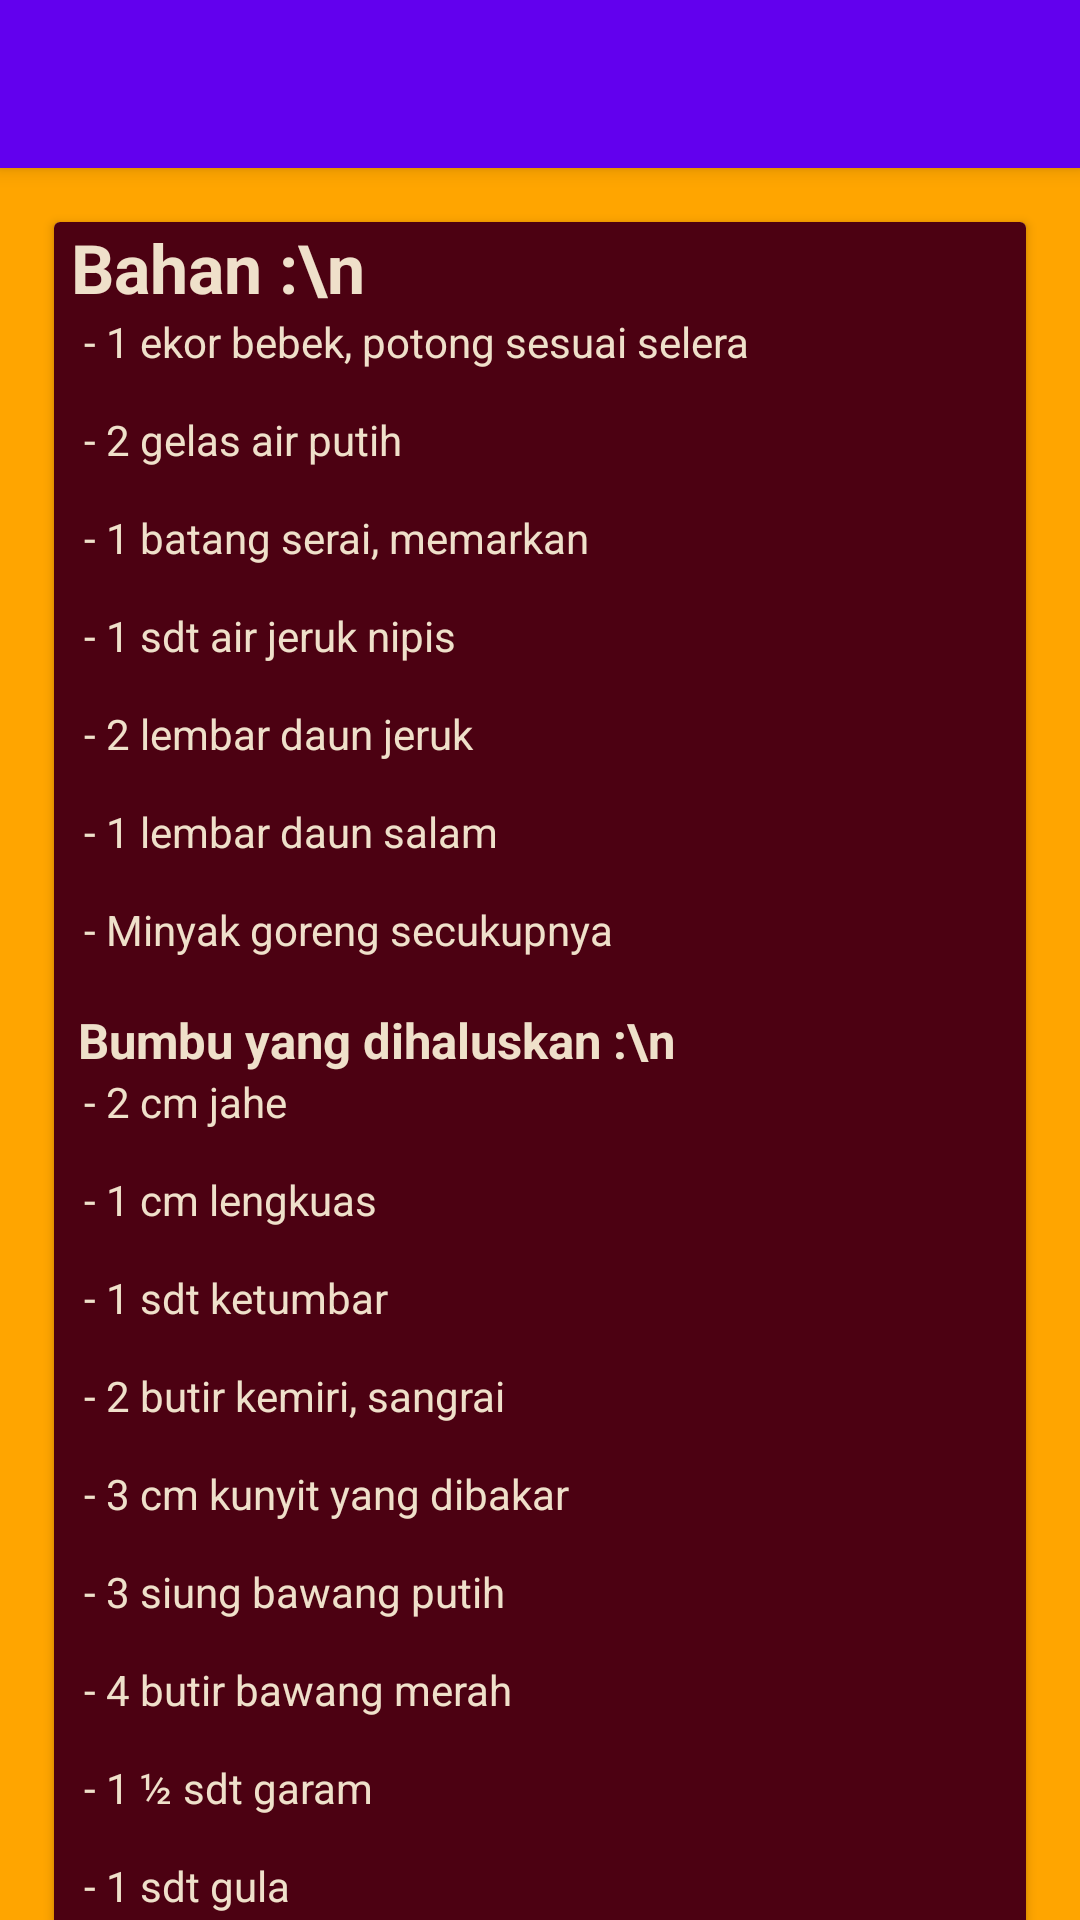

Here is an Android app screen rendered from its layout file. Give the layout XML and the strings, colors and styles it references.
<!-- AndroidManifest.xml: application theme AppTheme -->
<!-- res/layout/activity_card5.xml -->
<?xml version="1.0" encoding="utf-8"?>

<android.support.design.widget.CoordinatorLayout
    xmlns:android="http://schemas.android.com/apk/res/android"
    xmlns:app="http://schemas.android.com/apk/res-auto"
    android:layout_width="match_parent"
    android:layout_height="match_parent"
    android:fitsSystemWindows="true"
    android:background="#ffa500">

    <android.support.design.widget.AppBarLayout
        android:id="@+id/app_bar_layout"
        android:layout_width="match_parent"
        android:layout_height="wrap_content"
        android:theme="@style/ThemeOverlay.AppCompat.Dark.ActionBar"
        android:fitsSystemWindows="true">

        <android.support.design.widget.CollapsingToolbarLayout
            android:id="@+id/collapsing_toolbar1"
            android:layout_width="match_parent"
            android:layout_height="match_parent"
            app:layout_scrollFlags="scroll|exitUntilCollapsed"
            app:contentScrim="?attr/colorPrimary"
            app:expandedTitleMarginStart="48dp"
            app:expandedTitleMarginEnd="64dp"
            android:fitsSystemWindows="true">

            <ImageView
                android:id="@+id/img1"
                android:src="@drawable/bebek3"
                android:layout_width="match_parent"
                android:layout_height="wrap_content"
                android:scaleType="centerCrop"
                android:fitsSystemWindows="true"
                app:layout_collapseMode="parallax"/>

            <android.support.v7.widget.Toolbar
                android:id="@+id/toolbar1"
                android:layout_width="match_parent"
                android:layout_height="?attr/actionBarSize"
                app:popupTheme="@style/ThemeOverlay.AppCompat.Light"
                app:layout_collapseMode="pin" />

        </android.support.design.widget.CollapsingToolbarLayout>
    </android.support.design.widget.AppBarLayout>

    <android.support.v4.widget.NestedScrollView
        android:id="@+id/scroll"
        android:layout_width="match_parent"
        android:layout_height="match_parent"
        android:clipToPadding="false"
        app:layout_behavior="@string/appbar_scrolling_view_behavior">

        <LinearLayout
            android:layout_width="match_parent"
            android:layout_height="match_parent"
            android:padding="10dp"
            android:orientation="vertical">

            <android.support.v7.widget.CardView
                android:layout_width="match_parent"
                android:layout_height="wrap_content"
                android:layout_margin="8dp"
                android:id="@+id/card1">
                <LinearLayout
                    android:layout_width="match_parent"
                    android:layout_height="wrap_content"
                    android:orientation="vertical"
                    android:background="#4c0112"
                    android:id="@+id/lay1">

                    <TextView
                        android:layout_width="match_parent"
                        android:layout_height="wrap_content"
                        android:text=" Bahan :\n"
                        android:textColor="#efe0ca"
                        android:textSize="11pt"
                        android:textStyle="bold" />
                    <TextView
                        android:layout_width="match_parent"
                        android:layout_height="wrap_content"
                        android:text="@string/komp5"
                        android:textColor="#efe0ca"/>
                    <TextView
                        android:layout_width="match_parent"
                        android:layout_height="wrap_content"
                        android:text="  Bumbu yang dihaluskan :\n"
                        android:textColor="#efe0ca"
                        android:textSize="8pt"
                        android:textStyle="bold" />
                    <TextView
                        android:layout_width="match_parent"
                        android:layout_height="wrap_content"
                        android:text="@string/komp52"
                        android:textColor="#efe0ca"/>
                    <TextView
                        android:layout_width="match_parent"
                        android:layout_height="wrap_content"
                        android:text="  Bahan cabai hijau :\n"
                        android:textColor="#efe0ca"
                        android:textSize="8pt"
                        android:textStyle="bold" />
                    <TextView
                        android:layout_width="match_parent"
                        android:layout_height="wrap_content"
                        android:text="@string/komp53"
                        android:textColor="#efe0ca"/>

                </LinearLayout>
            </android.support.v7.widget.CardView>
            <android.support.v7.widget.CardView
                android:layout_width="match_parent"
                android:layout_height="wrap_content"
                android:layout_margin="8dp"
                android:id="@+id/card2">
                <LinearLayout
                    android:layout_width="match_parent"
                    android:layout_height="wrap_content"
                    android:orientation="vertical"
                    android:background="#4c0112">

                    <TextView
                        android:layout_width="match_parent"
                        android:layout_height="wrap_content"
                        android:text=" Cara Membuat :\n"
                        android:textColor="#efe0ca"
                        android:textSize="11pt"
                        android:textStyle="bold" />
                    <TextView
                        android:layout_width="match_parent"
                        android:layout_height="wrap_content"
                        android:text="@string/cara5"
                        android:textColor="#efe0ca"/>

                </LinearLayout>
            </android.support.v7.widget.CardView>

        </LinearLayout>

    </android.support.v4.widget.NestedScrollView>

</android.support.design.widget.CoordinatorLayout>
<!-- resources referenced by this layout -->
<resources>
  <string name="cara5">"   1. Langkah pertama, lumuri bebek dengan
         jeruk nipis. Lalu diamkan selama 15 menit.\n
    2. Setelah itu, rebus bebek bersama daun jeruk,
        daun salam, serai dan bumbu yang sudah
        dihaluskan hingga meresap. angkat\n
    3. Selanjutnya, panaskan minyak goreng.
        Lalu goreng bebek yang sudah direbus tadi
        hingga berwarna kuning keemasa. Angkat
        dan tiriskan.\n
    4. Kemudian panaskan minyak goreng lagi,
        lalu tumis semua bahan cabai ijo hingga
        tercium aroma harum lalu masukkan bebek.
        Aduk hingga tercampur rata lalu angkat\n
    5. Bebek Sambal Ijo siap dihidangkan.\n"</string>
  <string name="komp5">"   - 1 ekor bebek, potong sesuai selera\n
     - 2 gelas air putih\n
     - 1 batang serai, memarkan\n
     - 1 sdt air jeruk nipis\n
     - 2 lembar daun jeruk\n
     - 1 lembar daun salam\n
     - Minyak goreng secukupnya\n"
     </string>
  <string name="komp52">"   - 2 cm jahe\n
     - 1 cm lengkuas\n
     - 1 sdt ketumbar\n
     - 2 butir kemiri, sangrai\n
     - 3 cm kunyit yang dibakar\n
     - 3 siung bawang putih\n
     - 4 butir bawang merah\n
     - 1 ½ sdt garam\n
     - 1 sdt gula\n"</string>
  <string name="komp53">"   - 2 buah tomat hijau, haluskan\n
     - ½ sdt merica bubuk\n
     - ¼ sdt kaldu ayam bubuk\n
     - ½ sdt garam\n
     - ½ sdt gula\n
     - 8 buah cabe hijau keriting, haluskan\n
     - 4 buah cabe hijau besar, haluskan\n
     - 3 butir bawang merah, haluskan\n
     - 3 siung bawang putih, haluskan\n"</string>
  <style name="AppTheme" parent="Theme.AppCompat.Light.NoActionBar">
          
          <item name="colorPrimary">@color/colorPrimary</item>
          <item name="colorPrimaryDark">@color/colorPrimaryDark</item>
          <item name="colorAccent">@color/colorAccent</item>
      </style>
  <!-- not gathered from this repository: default colours our renderer supplied (Android Studio template values) -->
  <color name="colorPrimary">#FF6200EE</color>
  <color name="colorPrimaryDark">#FF3700B3</color>
  <color name="colorAccent">#FF03DAC5</color>
</resources>
